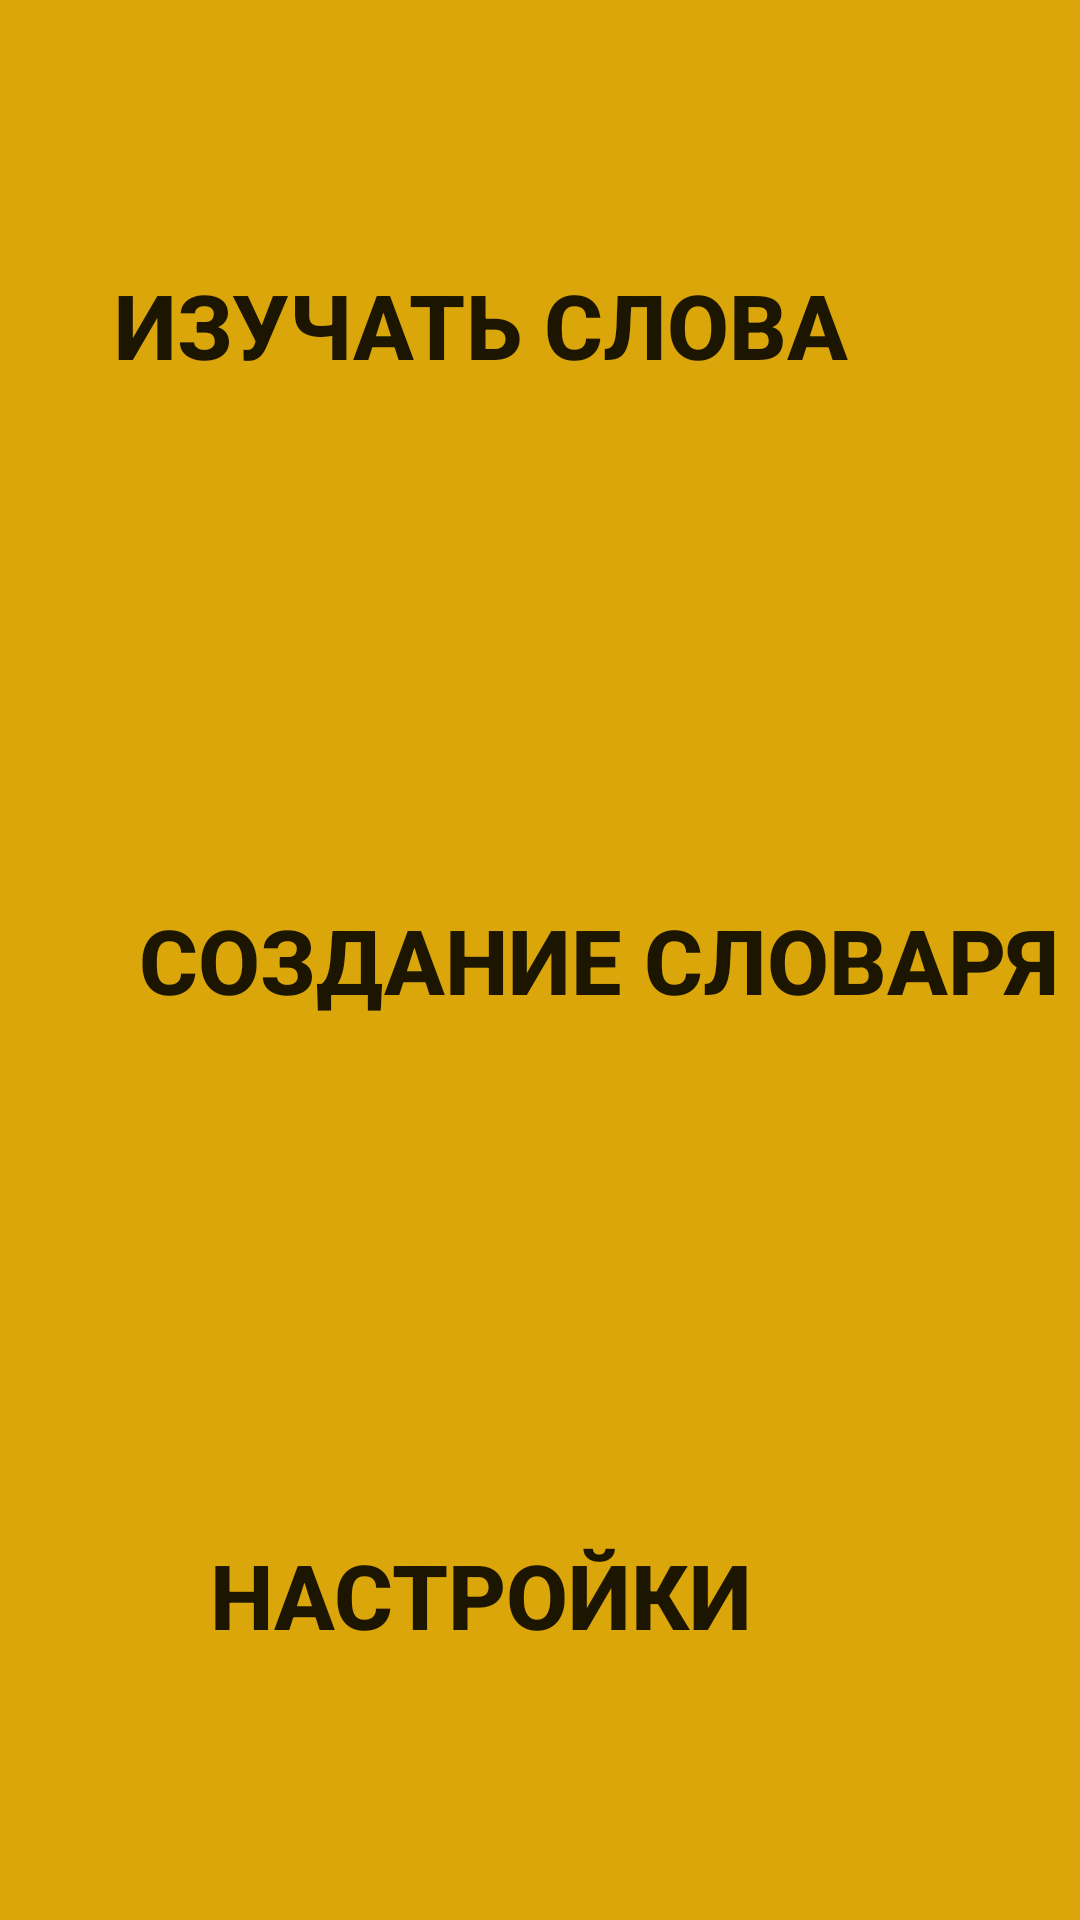

Reconstruct the res/layout file that produces this screen, plus the resources it refers to.
<!-- AndroidManifest.xml: application theme Theme.EnglishWordsLearning -->
<!-- res/layout/activity_main.xml -->
<?xml version="1.0" encoding="utf-8"?>
<androidx.constraintlayout.widget.ConstraintLayout
    xmlns:android="http://schemas.android.com/apk/res/android"

    xmlns:tools="http://schemas.android.com/tools"
    android:layout_width="match_parent"
    android:layout_height="match_parent"
    tools:context=".MainActivity">

<LinearLayout
    android:layout_width="match_parent"
    android:layout_height="match_parent"
    android:orientation="vertical"
    android:gravity="center"
    android:background="@color/yellow_dark"
    >

    <androidx.appcompat.widget.AppCompatButton
        android:id="@+id/learn_button"
        android:background="@drawable/left_main_button_background"
        android:layout_width="match_parent"
        android:layout_height="0dp"
        android:layout_marginLeft="-10dp"
        android:layout_marginStart="-10dp"
        android:layout_marginRight="10dp"
        android:layout_marginEnd="10dp"
        android:layout_marginTop="10dp"
        android:layout_marginBottom="5dp"
        android:layout_weight="1"
        android:text="@string/learn_name"
        android:textSize="30sp"
        android:textStyle="bold"
        >
    </androidx.appcompat.widget.AppCompatButton>



    <androidx.appcompat.widget.AppCompatButton
        android:background="@drawable/right_main_button_background"
        android:id="@+id/create_button"
        android:layout_width="match_parent"
        android:layout_height="0dp"
        android:text="@string/creating_name"
        android:textStyle="bold"
        android:textSize="30sp"
        android:layout_weight="1"
        android:layout_marginLeft="10dp"
        android:layout_marginStart="10dp"
        android:layout_marginRight="-10dp"
        android:layout_marginEnd="-10dp"
        android:layout_marginTop="10dp"
        android:layout_marginBottom="5dp"
        >
    </androidx.appcompat.widget.AppCompatButton>



    <androidx.appcompat.widget.AppCompatButton
        android:background="@drawable/left_main_button_background"
        android:id="@+id/settings_button"
        android:layout_width="match_parent"
        android:layout_height="0dp"
        android:text="@string/settings_name"
        android:textStyle="bold"
        android:textSize="30sp"
        android:layout_weight="1"
        android:layout_marginLeft="-10dp"
        android:layout_marginStart="-10dp"
        android:layout_marginRight="10dp"
        android:layout_marginEnd="10dp"
        android:layout_marginTop="10dp"
        android:layout_marginBottom="10dp"
        >
    </androidx.appcompat.widget.AppCompatButton>

</LinearLayout>


</androidx.constraintlayout.widget.ConstraintLayout>
<!-- resources referenced by this layout -->
<resources>
  <color name="yellow_dark">#DAA609</color>
  <string name="creating_name">Создание словаря</string>
  <string name="learn_name">Изучать слова</string>
  <string name="settings_name">Настройки</string>
  <style name="Theme.EnglishWordsLearning" parent="Theme.MaterialComponents.DayNight.NoActionBar">
          
          <item name="colorPrimary">@color/gray_dark_20</item>
          <item name="colorPrimaryVariant">@color/gray_light_50</item>
          <item name="colorOnPrimary">@color/black</item>
          
          <item name="colorSecondary">@color/teal_200</item>
          <item name="colorSecondaryVariant">@color/teal_700</item>
          <item name="colorOnSecondary">@color/black</item>
          
          <item name="android:statusBarColor" tools:targetApi="l">?attr/colorPrimaryVariant</item>
          
      </style>
  <color name="gray_dark_20">#333333</color>
  <color name="gray_light_50">#808080</color>
  <color name="black">#FF000000</color>
  <color name="teal_200">#FF03DAC5</color>
  <color name="teal_700">#FF018786</color>
</resources>
